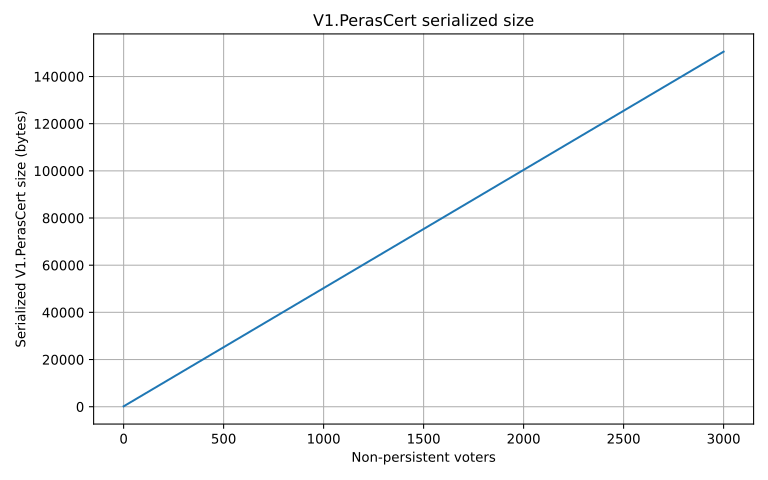

Source data for this figure (header and first rows):
non_persistent_voters, size
0, 162
1, 212
2, 262
3, 312
4, 362
5, 412
6, 462
7, 512
8, 563
9, 613
10, 663
11, 713
12, 763
13, 813
14, 863
15, 913
16, 964
17, 1014
18, 1064
19, 1114
20, 1164
21, 1214
22, 1264
23, 1314
24, 1366
25, 1416
26, 1466
27, 1516
28, 1566
29, 1616
30, 1666
31, 1716
32, 1767
33, 1817
34, 1867
35, 1917
36, 1967
37, 2017
38, 2067
39, 2117
40, 2168
41, 2218
42, 2268
43, 2318
44, 2368
45, 2418
46, 2468
47, 2518
48, 2569
49, 2619
50, 2669
51, 2719
52, 2769
53, 2819
54, 2869
55, 2919
56, 2970
57, 3020
58, 3070
59, 3120
... 2,941 more rows
